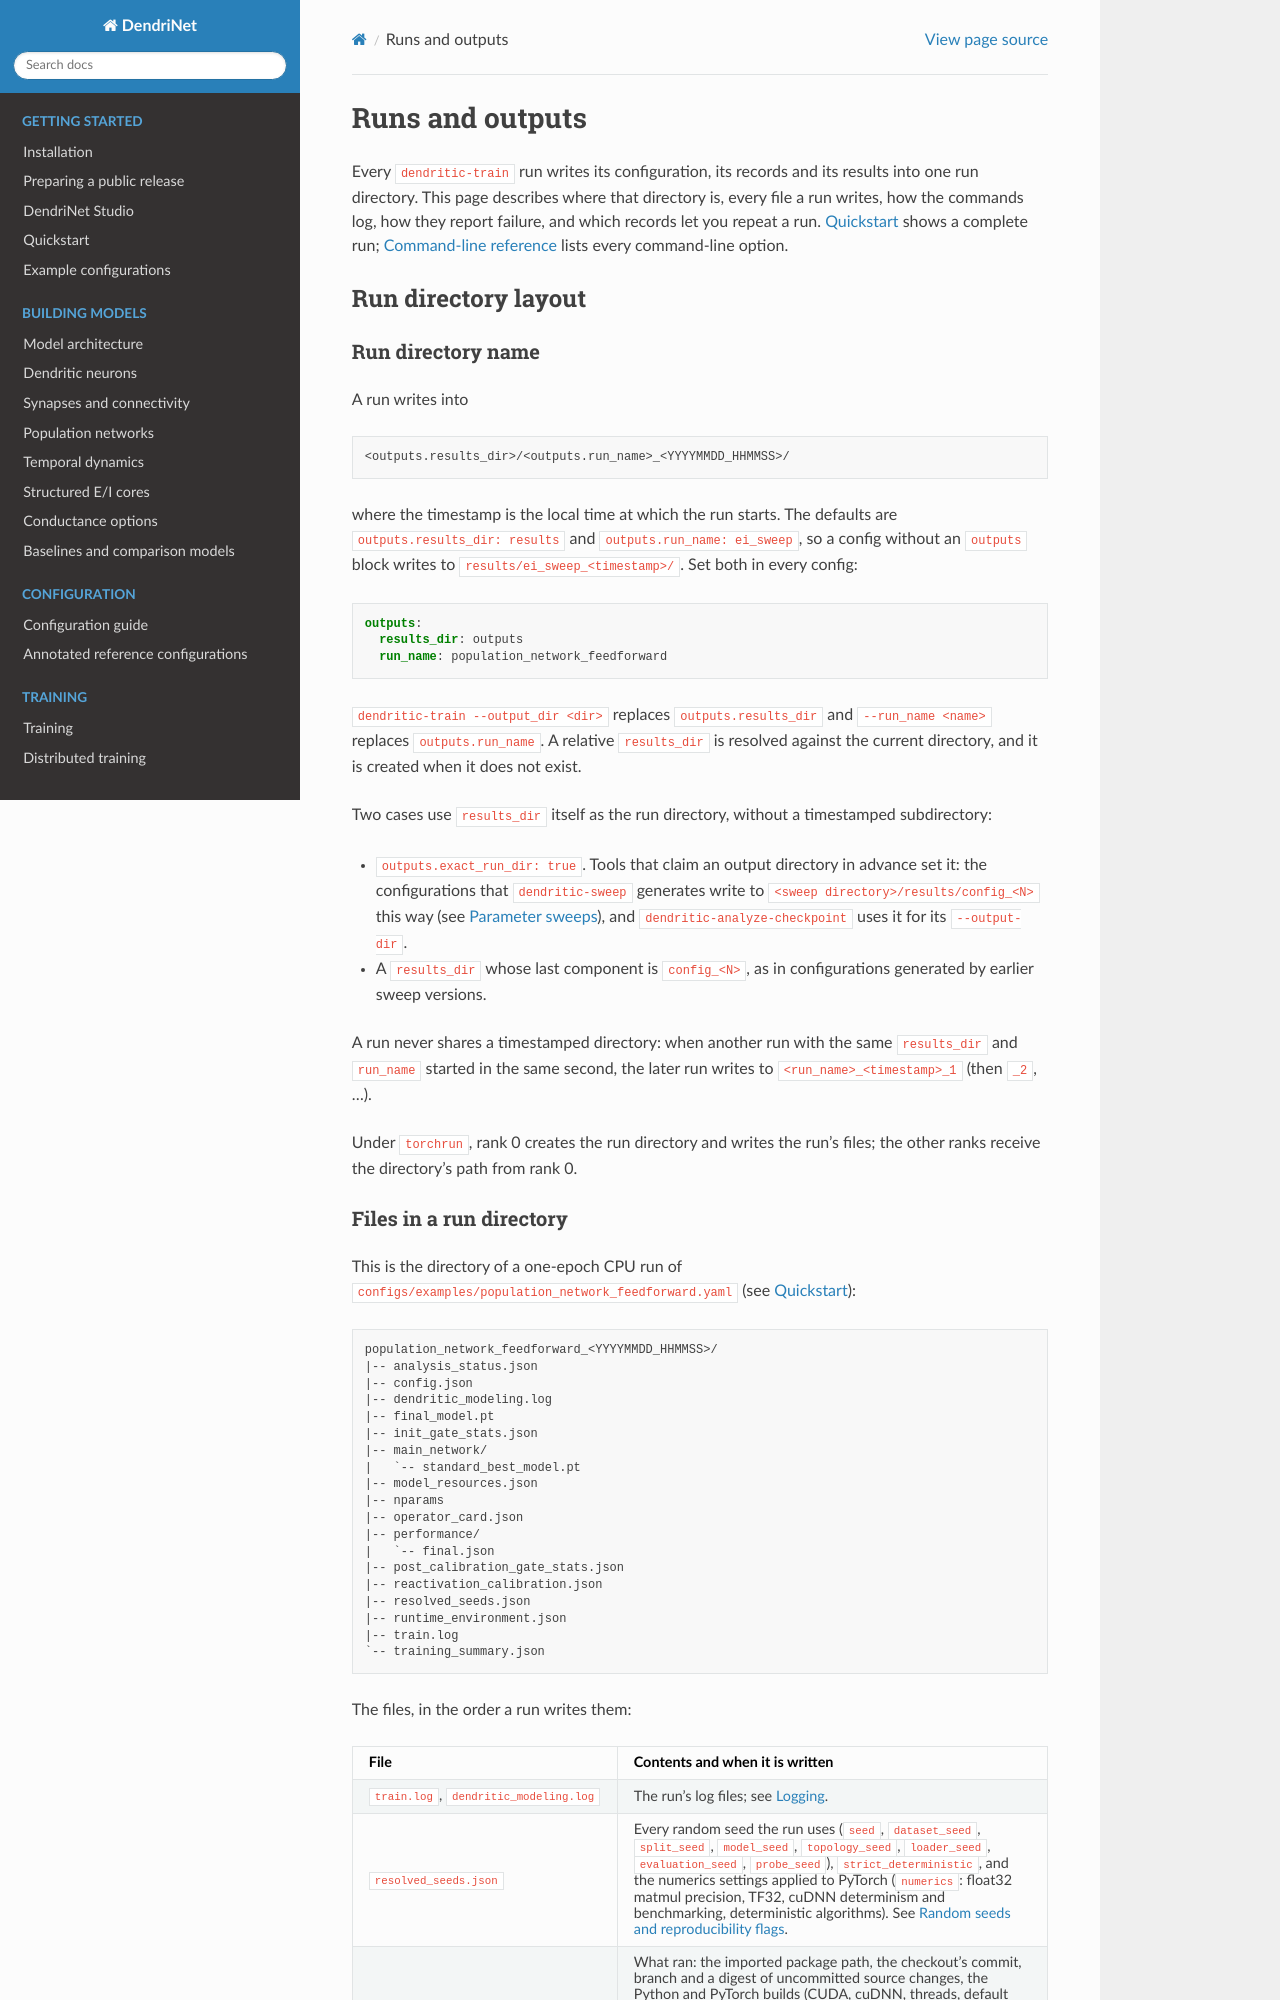

repository: KempnerInstitute/DendriNet · page: runs_and_outputs.html · generator: sphinx

Runs and outputs
================

Every ``dendritic-train`` run writes its configuration, its records and its
results into one run directory. This page describes where that directory is,
every file a run writes, how the commands log, how they report failure, and
which records let you repeat a run. :doc:`quickstart` shows a complete run;
:ref:`cli-reference` lists every command-line option.

.. _run-outputs:

Run directory layout
--------------------

Run directory name
~~~~~~~~~~~~~~~~~~

A run writes into

.. code-block:: text

   <outputs.results_dir>/<outputs.run_name>_<YYYYMMDD_HHMMSS>/

where the timestamp is the local time at which the run starts. The defaults
are ``outputs.results_dir: results`` and ``outputs.run_name: ei_sweep``, so a
config without an ``outputs`` block writes to ``results/ei_sweep_<timestamp>/``.
Set both in every config:

.. code-block:: yaml

   outputs:
     results_dir: outputs
     run_name: population_network_feedforward

``dendritic-train --output_dir <dir>`` replaces ``outputs.results_dir`` and
``--run_name <name>`` replaces ``outputs.run_name``. A relative
``results_dir`` is resolved against the current directory, and it is created
when it does not exist.

Two cases use ``results_dir`` itself as the run directory, without a
timestamped subdirectory:

* ``outputs.exact_run_dir: true``. Tools that claim an output directory in
  advance set it: the configurations that ``dendritic-sweep`` generates write
  to ``<sweep directory>/results/config_<N>`` this way (see :doc:`sweeps`), and
  ``dendritic-analyze-checkpoint`` uses it for its ``--output-dir``.
* A ``results_dir`` whose last component is ``config_<N>``, as in
  configurations generated by earlier sweep versions.

A run never shares a timestamped directory: when another run with the same
``results_dir`` and ``run_name`` started in the same second, the later run
writes to ``<run_name>_<timestamp>_1`` (then ``_2``, ...).

Under ``torchrun``, rank 0 creates the run directory and writes the run's
files; the other ranks receive the directory's path from rank 0.
